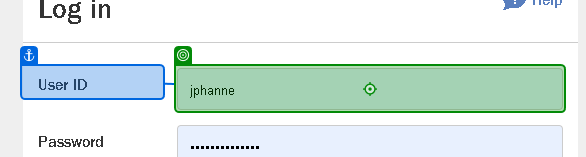
Workflow: login_AdvisorCompass

Step 1: type [Credentials.Username] into 'User ID'

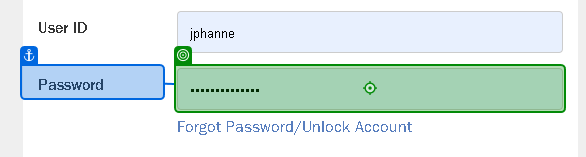
Step 2: type [Credentials.Password] into 'Password'

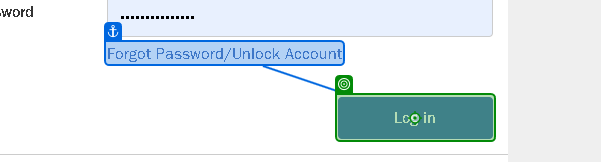
Step 3: click on 'Log in'